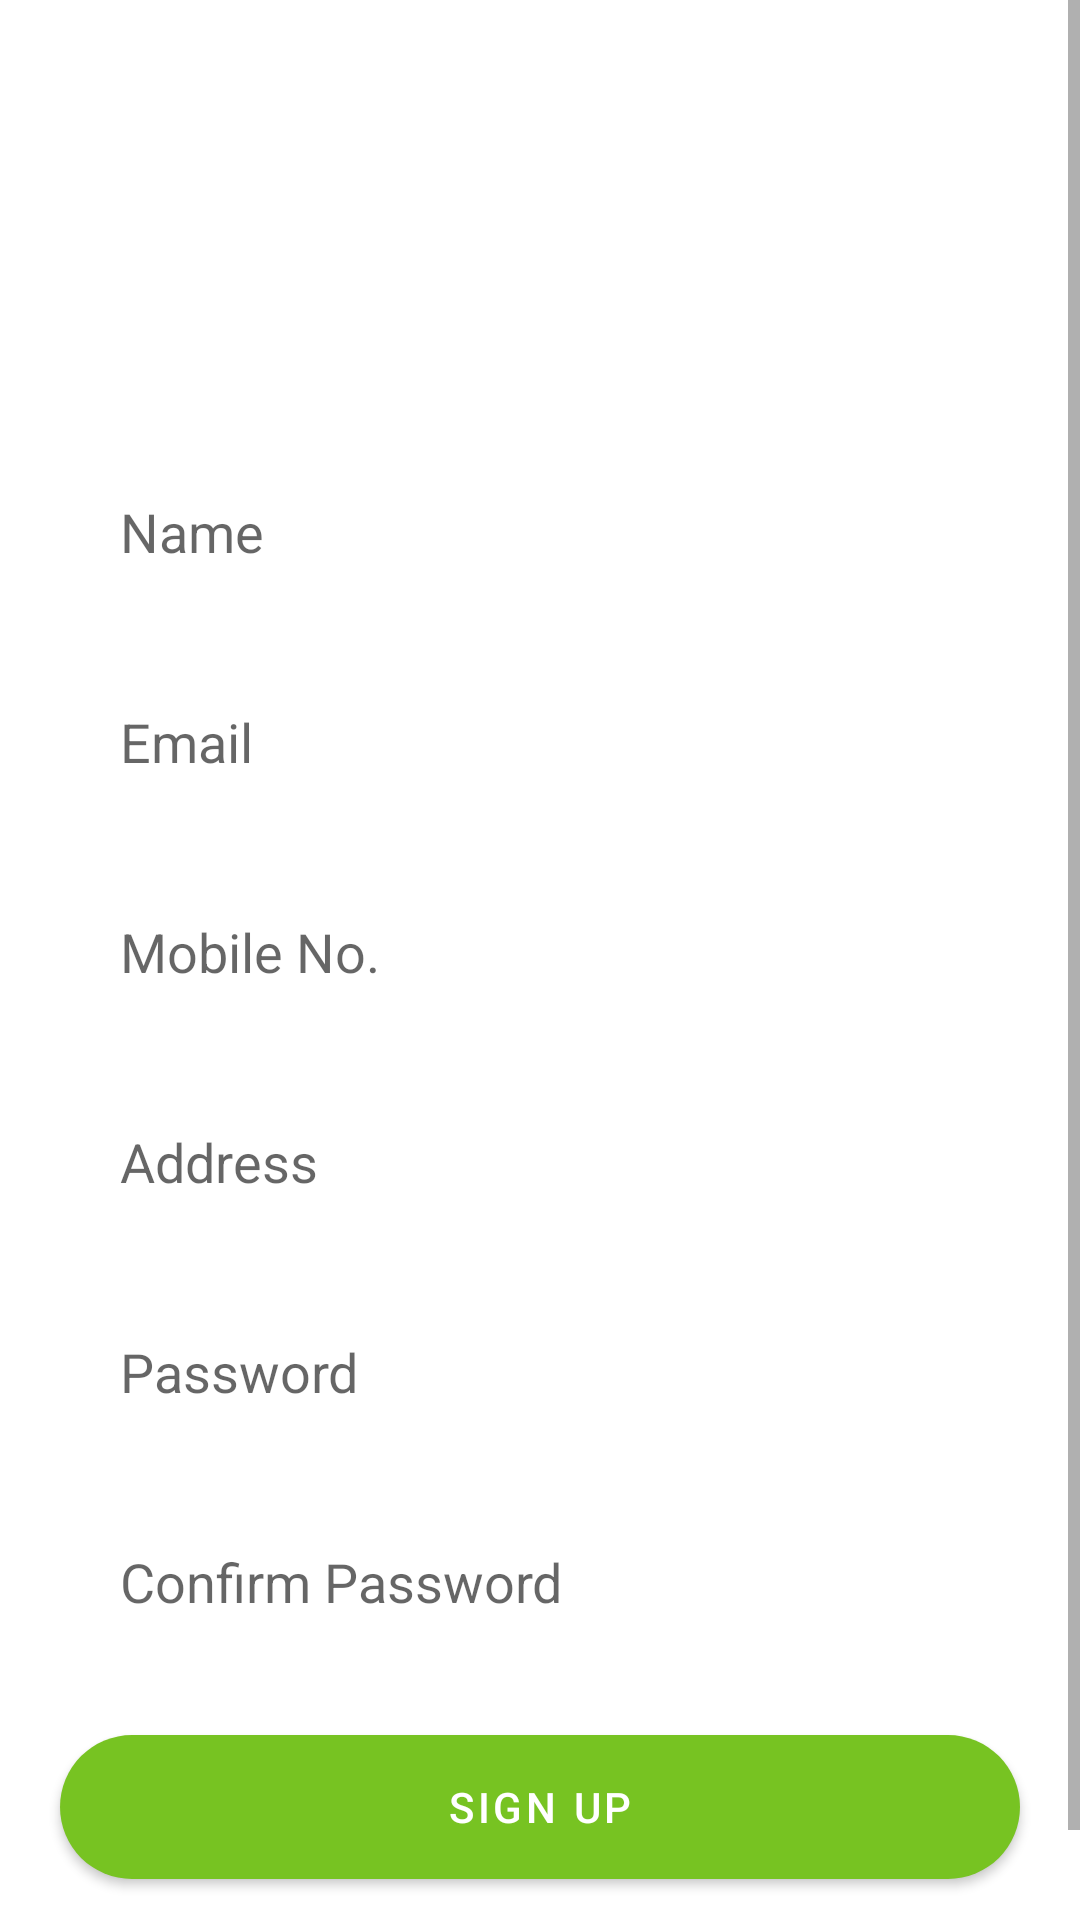

Write the Android layout XML for this screen, with the resource values it uses.
<!-- AndroidManifest.xml: application theme Theme.FoodProjectGiveNoActionBar -->
<!-- res/layout/activity_sign_up.xml -->
<?xml version="1.0" encoding="utf-8"?>
<ScrollView xmlns:android="http://schemas.android.com/apk/res/android"
    xmlns:app="http://schemas.android.com/apk/res-auto"
    xmlns:tools="http://schemas.android.com/tools"
    android:layout_width="match_parent"
    android:layout_height="match_parent"
    tools:context=".SetUpActivity.SignUpActivity"
    android:orientation="vertical"
    android:background="@drawable/background">
    <LinearLayout
        android:layout_width="match_parent"
        android:layout_height="match_parent"
        android:orientation="vertical">

    <TextView
        android:layout_width="wrap_content"
        android:layout_height="wrap_content"
        android:text="@string/sign_up"
        android:textColor="@color/white"
        android:textSize="40dp"
        android:layout_gravity="center"
        android:layout_marginTop="30dp"/>
    <TextView
        android:layout_width="wrap_content"
        android:layout_height="wrap_content"
        android:layout_marginBottom="20dp"
        android:text="@string/signup_details"
        android:textColor="@color/white"
        android:layout_gravity="center"
        android:layout_marginTop="10dp"/>
    <EditText
        android:id="@+id/name_signu"
        android:layout_margin="20dp"
        android:layout_width="match_parent"
        android:layout_height="50dp"
        android:background="@drawable/rounded_corner"
        android:hint="@string/user_name"
        android:paddingLeft="20dp" />
    <EditText
       android:layout_marginStart="20dp"
        android:layout_marginEnd="20dp"
        android:layout_width="match_parent"
        android:layout_height="50dp"
        android:background="@drawable/rounded_corner"
        android:hint="@string/user_email"
        android:paddingLeft="20dp"
        android:id="@+id/email_signup"/>
    <EditText
        android:layout_marginTop="20dp"
        android:layout_marginStart="20dp"
        android:layout_marginEnd="20dp"
        android:layout_width="match_parent"
        android:layout_height="50dp"
        android:background="@drawable/rounded_corner"
        android:hint="@string/user_mobile_no"
        android:paddingLeft="20dp"
        android:id="@+id/mobile_error"/>
    <EditText
        android:layout_marginTop="20dp"
        android:layout_marginStart="20dp"
        android:layout_marginEnd="20dp"
        android:layout_width="match_parent"
        android:layout_height="50dp"
        android:background="@drawable/rounded_corner"
        android:hint="@string/user_address"
        android:paddingLeft="20dp"
        android:id="@+id/address_error"/>
        <EditText
            android:layout_marginTop="20dp"
            android:layout_marginStart="20dp"
            android:layout_marginEnd="20dp"
            android:layout_width="match_parent"
            android:layout_height="50dp"
            android:background="@drawable/rounded_corner"
            android:hint="@string/password_hint"
            android:paddingLeft="20dp"
            android:id="@+id/password_signup"/>
    <EditText
        android:layout_marginTop="20dp"
        android:layout_marginStart="20dp"
        android:layout_marginEnd="20dp"
        android:layout_width="match_parent"
        android:layout_height="50dp"
        android:background="@drawable/rounded_corner"
        android:hint="@string/confirm_password"
        android:paddingLeft="20dp"
        android:id="@+id/comfirm_password_signup"/>

    <com.google.android.material.button.MaterialButton
        android:layout_width="match_parent"
        android:layout_height="60dp"
        app:cornerRadius="25dp"
        android:layout_margin="20dp"
        android:text="@string/sign_up"
        android:onClick="signup_main"/>


        <LinearLayout
            android:layout_width="match_parent"
            android:layout_height="match_parent"
            android:orientation="horizontal"
            android:gravity="center">
            <TextView
                android:layout_width="wrap_content"
                android:layout_height="wrap_content"
                android:textColor="@color/white"
                android:text="@string/already_account"
                android:gravity="center"/>
            <TextView
                android:layout_marginStart="10dp"
                android:layout_width="wrap_content"
                android:layout_height="wrap_content"
                android:text="@string/login"
                android:textColor="@color/mid_green_200"
                android:onClick="login_signup"/>
        </LinearLayout>

    </LinearLayout>

</ScrollView>
<!-- resources referenced by this layout -->
<resources>
  <color name="mid_green_200">#4F7319</color>
  <color name="white">#FFFFFFFF</color>
  <string name="already_account">Already have an account?</string>
  <string name="confirm_password"> Confirm Password</string>
  <string name="login">LogIn</string>
  <string name="password_hint">Password</string>
  <string name="sign_up">Sign Up</string>
  <string name="signup_details">Add your details to sign up</string>
  <string name="user_address">Address</string>
  <string name="user_email">Email</string>
  <string name="user_mobile_no">Mobile No.</string>
  <string name="user_name">Name</string>
  <style name="Theme.FoodProjectGiveNoActionBar" parent="Theme.MaterialComponents.DayNight.NoActionBar">
          
          <item name="colorPrimary">@color/green_500</item>
          <item name="colorPrimaryVariant">@color/green_500</item>
          <item name="colorOnPrimary">@color/white</item>
          
          <item name="colorSecondary">@color/teal_200</item>
          <item name="colorSecondaryVariant">@color/teal_700</item>
          <item name="colorOnSecondary">@color/black</item>
          
          <item name="android:statusBarColor" tools:targetApi="l">?attr/colorPrimaryVariant</item>
          
      </style>
  <color name="green_500">#77c322</color>
  <color name="teal_200">#FF03DAC5</color>
  <color name="teal_700">#FF018786</color>
  <color name="black">#FF000000</color>
</resources>
